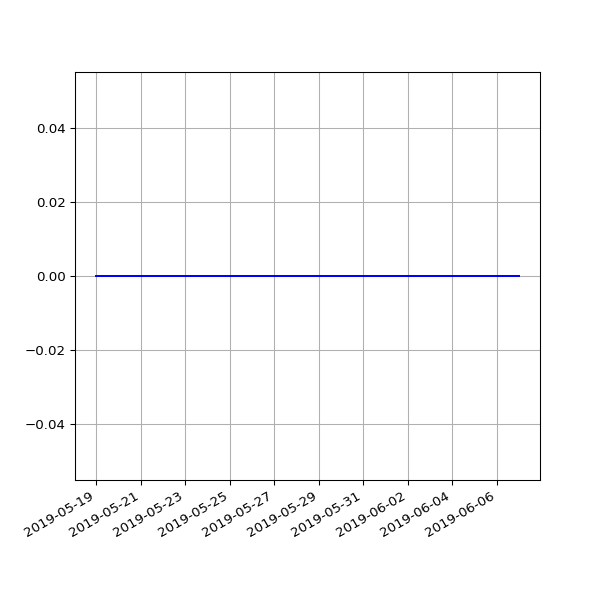

Data behind this chart, as committed beside it:
date, value
2019-05-19 06:46:07 +0100, 0
2019-05-22 07:06:31 +0100, 0
2019-05-25 07:04:15 +0100, 0
2019-06-01 06:56:39 +0100, 0
2019-06-04 06:58:16 +0100, 0
2019-06-07 07:01:51 +0100, 0
